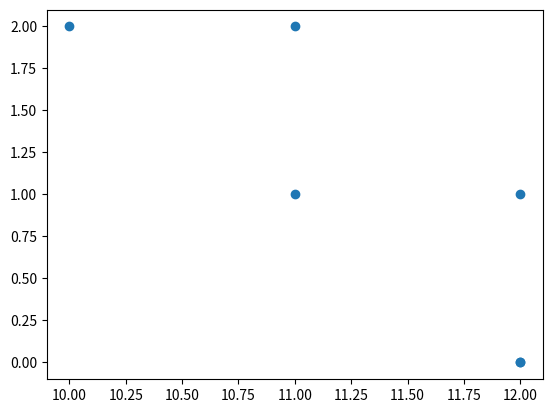

Source code (Python):
import random
import matplotlib.pyplot as plt
import math

class Grid:

    def __init__(self, xsize, ysize, people):
        self.xarea = [0, xsize]
        self.yarea = [0, ysize]
        self.people = people


    def all_move(self):
        for person in self.people:
            xmove = random.randint(-1, 1)
            ymove = random.randint(-1, 1)
            if person.xloc + xmove <= self.xarea[1] and person.xloc + xmove >= self.xarea[0]:
                person.xloc += xmove
            if person.yloc + ymove <= self.yarea[1] and person.yloc + ymove >= self.yarea[0]:
                person.yloc += ymove

    def people_distance(person1, person2):
        return math.sqrt(((person1.xloc - person2.xloc) ** 2 ) + ((person1.yloc + person2.yloc) **2))

class Person:

    def __init__(self, xloc, yloc, infected = False):
        self.xloc = xloc
        self.yloc = yloc
        self.infected = infected


    def distance_from(self, other):
        return math.sqrt(((self.xloc - other.xloc) ** 2 ) + ((self.yloc + other.yloc) **2))

if __name__ == '__main__':
    people = [Person(random.randint(0, 20), random.randint(0, 20))]
    grid = Grid(20, 20, people)
    xplaces = [people[0].xloc]
    yplaces = [people[0].yloc]
    for i in range(5):
        grid.all_move()
        xplaces.append(people[0].xloc)
        yplaces.append(people[0].yloc)
    plt.scatter(xplaces, yplaces)
    plt.show()
